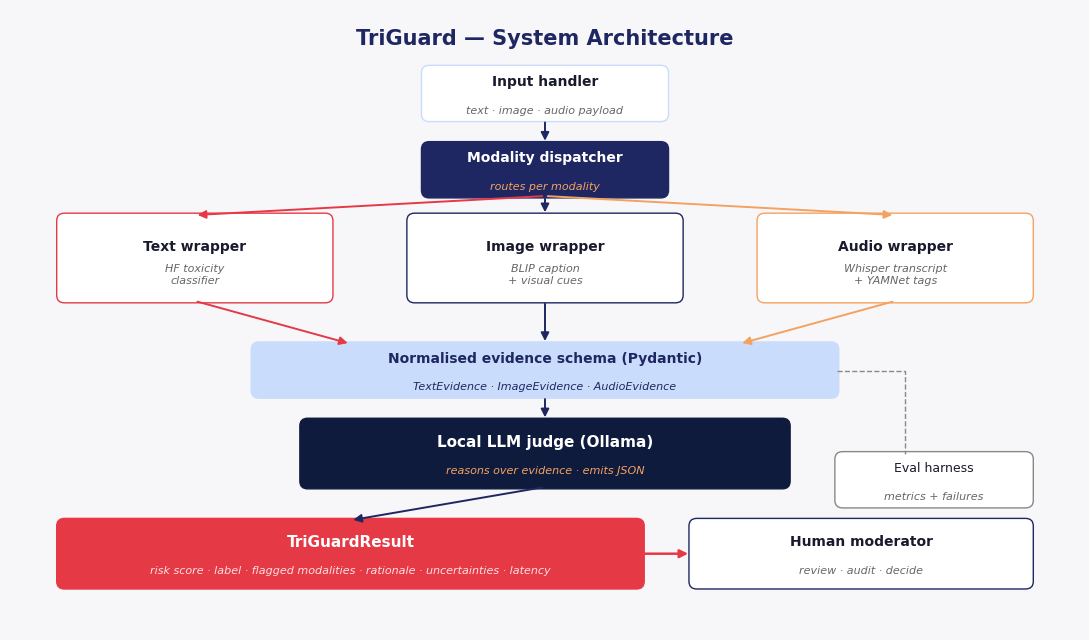

Write the Python code that produced this figure. (Note: this script raises an exception after producing the figure.)
"""
Generate TriGuard architecture PNG for the project design PDF.
"""
import matplotlib.pyplot as plt
import matplotlib.patches as mpatches
from matplotlib.patches import FancyBboxPatch, FancyArrowPatch

# Palette
NAVY = "#1E2761"
NAVY_DARK = "#0F1B3D"
CORAL = "#E63946"
GOLD = "#F4A261"
PAPER = "#F7F7FA"
INK = "#1A1A2E"
ICE = "#CADCFC"
WHITE = "#FFFFFF"

fig, ax = plt.subplots(figsize=(11, 6.5))
ax.set_xlim(0, 11)
ax.set_ylim(0, 6.5)
ax.axis("off")
fig.patch.set_facecolor(PAPER)
ax.set_facecolor(PAPER)


def box(x, y, w, h, text, fill, text_color=INK, fontsize=10, bold=False,
        edge=None, sub=None, sub_color=None):
    bbox = FancyBboxPatch((x, y), w, h, boxstyle="round,pad=0.02,rounding_size=0.08",
                          linewidth=1.0, edgecolor=edge or fill, facecolor=fill)
    ax.add_patch(bbox)
    weight = "bold" if bold else "normal"
    ax.text(x + w / 2, y + h / 2 + (0.12 if sub else 0), text,
            ha="center", va="center", color=text_color,
            fontsize=fontsize, fontweight=weight, family="DejaVu Sans")
    if sub:
        ax.text(x + w / 2, y + h / 2 - 0.18, sub,
                ha="center", va="center", color=sub_color or "#666",
                fontsize=8, style="italic", family="DejaVu Sans")


def arrow(x1, y1, x2, y2, color=NAVY, lw=1.4, style="-|>"):
    a = FancyArrowPatch((x1, y1), (x2, y2), arrowstyle=style,
                        mutation_scale=12, linewidth=lw, color=color)
    ax.add_patch(a)


# Title
ax.text(5.5, 6.2, "TriGuard — System Architecture",
        ha="center", va="center", fontsize=15, fontweight="bold",
        color=NAVY, family="DejaVu Sans")

# Row 1: Input handler
box(4.25, 5.35, 2.5, 0.55, "Input handler", "#FFFFFF", edge=ICE,
    sub="text · image · audio payload", bold=True)

# Row 2: Dispatcher
box(4.25, 4.55, 2.5, 0.55, "Modality dispatcher", NAVY, text_color=WHITE,
    sub="routes per modality", sub_color=GOLD, bold=True)
arrow(5.5, 5.35, 5.5, 5.10)

# Row 3: Three wrappers
box(0.5, 3.45, 2.8, 0.9, "Text wrapper", "#FFFFFF", edge=CORAL,
    sub="HF toxicity\nclassifier", bold=True)
box(4.1, 3.45, 2.8, 0.9, "Image wrapper", "#FFFFFF", edge=NAVY,
    sub="BLIP caption\n+ visual cues", bold=True)
box(7.7, 3.45, 2.8, 0.9, "Audio wrapper", "#FFFFFF", edge=GOLD,
    sub="Whisper transcript\n+ YAMNet tags", bold=True)

arrow(5.5, 4.55, 1.9, 4.35, color=CORAL)
arrow(5.5, 4.55, 5.5, 4.35, color=NAVY)
arrow(5.5, 4.55, 9.1, 4.35, color=GOLD)

# Row 4: Evidence schema
box(2.5, 2.45, 6.0, 0.55, "Normalised evidence schema (Pydantic)", ICE,
    text_color=NAVY, bold=True,
    sub="TextEvidence · ImageEvidence · AudioEvidence", sub_color=NAVY)
arrow(1.9, 3.45, 3.5, 3.0, color=CORAL)
arrow(5.5, 3.45, 5.5, 3.0, color=NAVY)
arrow(9.1, 3.45, 7.5, 3.0, color=GOLD)

# Row 5: LLM judge
box(3.0, 1.5, 5.0, 0.7, "Local LLM judge (Ollama)", NAVY_DARK, text_color=WHITE,
    sub="reasons over evidence · emits JSON",
    sub_color=GOLD, bold=True, fontsize=11)
arrow(5.5, 2.45, 5.5, 2.20)

# Row 6: Result
box(0.5, 0.45, 6.0, 0.7, "TriGuardResult", CORAL, text_color=WHITE,
    sub="risk score · label · flagged modalities · rationale · uncertainties · latency",
    sub_color="#FFE0E0", bold=True, fontsize=11)
arrow(5.5, 1.50, 3.5, 1.15)

# Row 6 right: Human reviewer
box(7.0, 0.45, 3.5, 0.7, "Human moderator", "#FFFFFF", edge=NAVY,
    sub="review · audit · decide", bold=True)
arrow(6.5, 0.80, 7.0, 0.80, color=CORAL, lw=1.8)

# Side: eval branch
ax.plot([8.5, 9.2, 9.2], [2.72, 2.72, 1.85], color="#888", lw=1, linestyle="--")
box(8.5, 1.3, 2.0, 0.55, "Eval harness", "#FFFFFF", edge="#888",
    sub="metrics + failures", fontsize=9)

plt.tight_layout()
out = "/sessions/adoring-relaxed-mccarthy/mnt/outputs/triguard/docs/architecture.png"
plt.savefig(out, dpi=180, bbox_inches="tight", facecolor=PAPER)
print(f"OK {out}")
